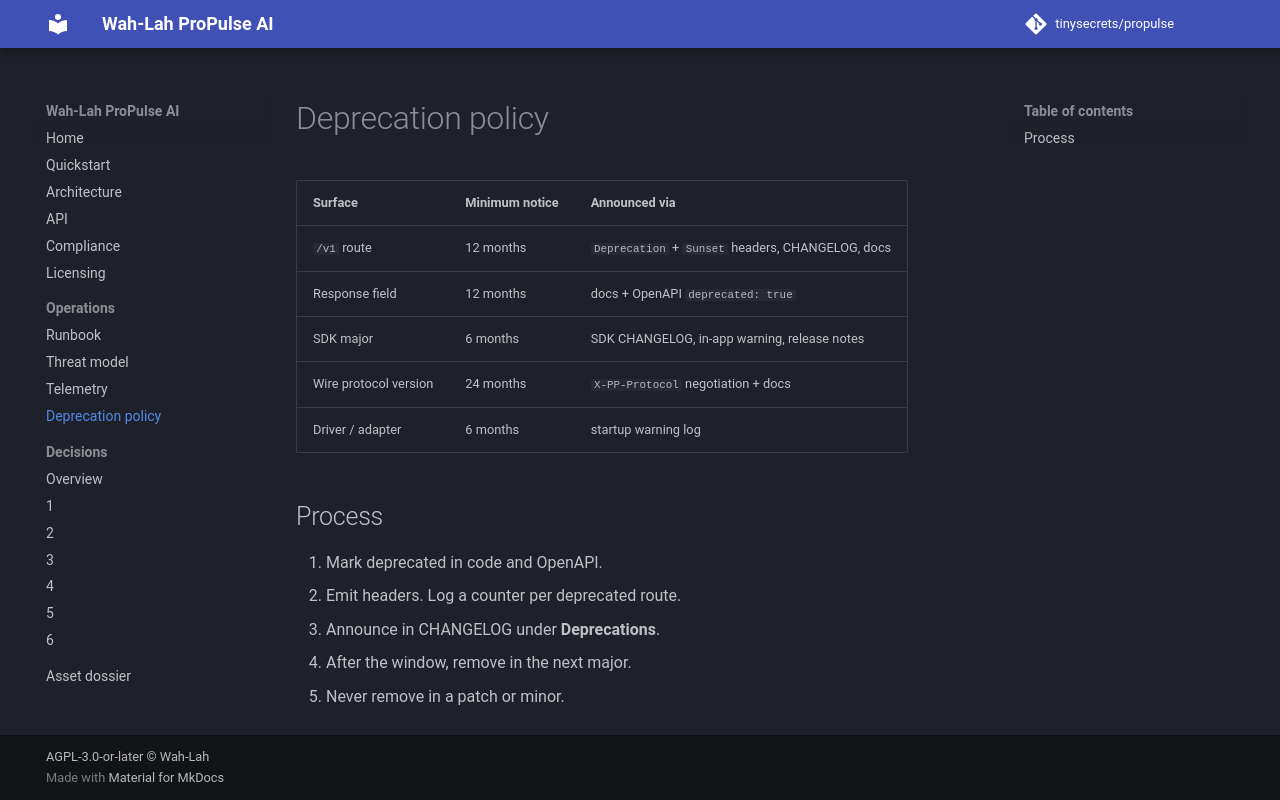

repository: tinysecrets/propulse · page: 1.0/deprecation-policy/index.html · generator: mkdocs

# Deprecation policy

| Surface | Minimum notice | Announced via |
|---|---|---|
| `/v1` route | 12 months | `Deprecation` + `Sunset` headers, CHANGELOG, docs |
| Response field | 12 months | docs + OpenAPI `deprecated: true` |
| SDK major | 6 months | SDK CHANGELOG, in-app warning, release notes |
| Wire protocol version | 24 months | `X-PP-Protocol` negotiation + docs |
| Driver / adapter | 6 months | startup warning log |

## Process
1. Mark deprecated in code and OpenAPI.
2. Emit headers. Log a counter per deprecated route.
3. Announce in CHANGELOG under **Deprecations**.
4. After the window, remove in the next major.
5. Never remove in a patch or minor.
